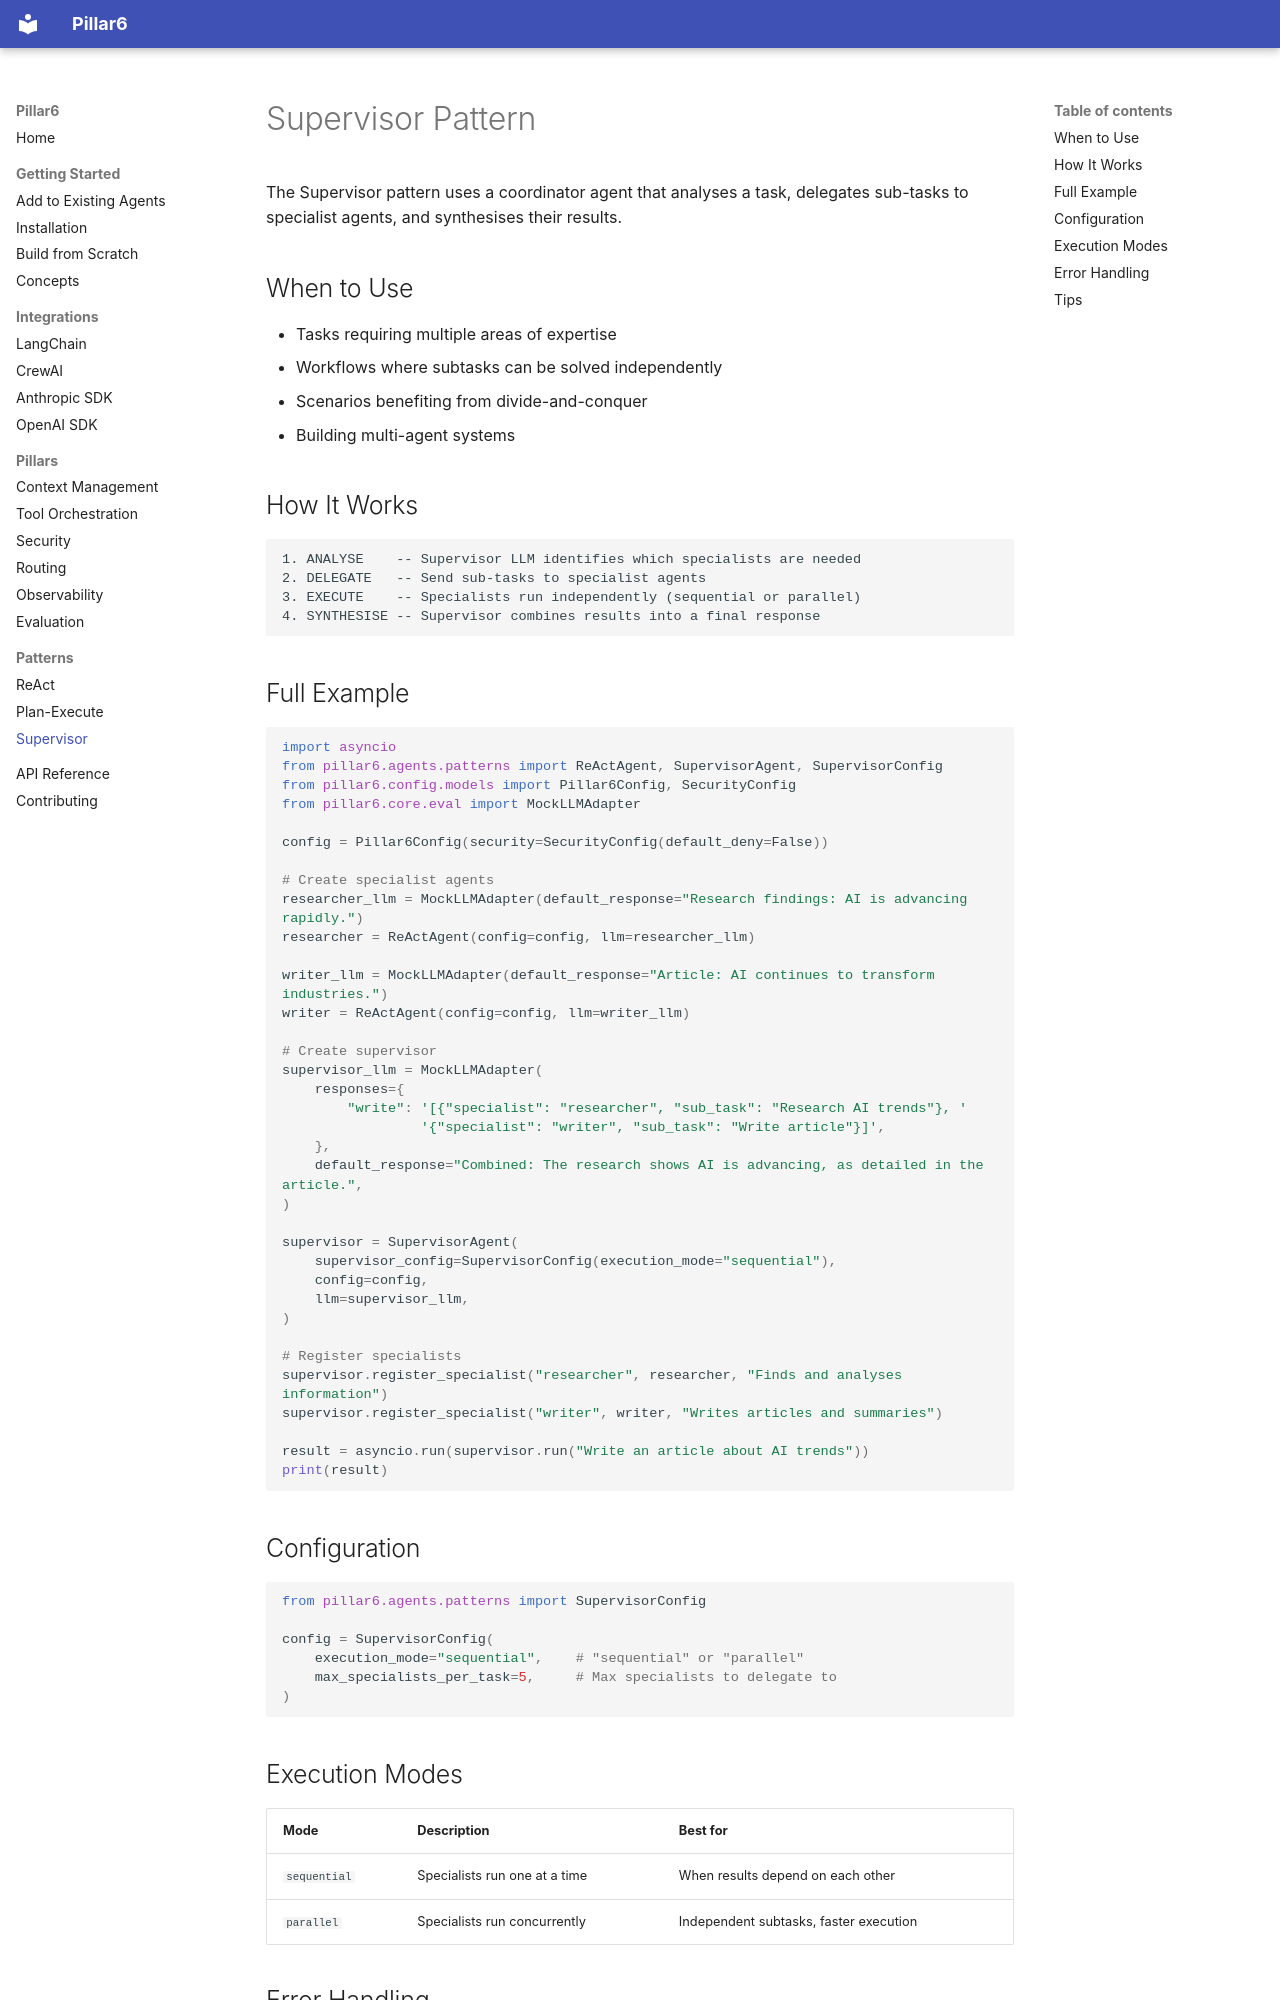

repository: callensw/Pillar6 · page: patterns/supervisor/index.html · generator: mkdocs

# Supervisor Pattern

The Supervisor pattern uses a coordinator agent that analyses a task,
delegates sub-tasks to specialist agents, and synthesises their results.

## When to Use

- Tasks requiring multiple areas of expertise
- Workflows where subtasks can be solved independently
- Scenarios benefiting from divide-and-conquer
- Building multi-agent systems

## How It Works

```
1. ANALYSE    -- Supervisor LLM identifies which specialists are needed
2. DELEGATE   -- Send sub-tasks to specialist agents
3. EXECUTE    -- Specialists run independently (sequential or parallel)
4. SYNTHESISE -- Supervisor combines results into a final response
```

## Full Example

```python
import asyncio
from pillar6.agents.patterns import ReActAgent, SupervisorAgent, SupervisorConfig
from pillar6.config.models import Pillar6Config, SecurityConfig
from pillar6.core.eval import MockLLMAdapter

config = Pillar6Config(security=SecurityConfig(default_deny=False))

# Create specialist agents
researcher_llm = MockLLMAdapter(default_response="Research findings: AI is advancing rapidly.")
researcher = ReActAgent(config=config, llm=researcher_llm)

writer_llm = MockLLMAdapter(default_response="Article: AI continues to transform industries.")
writer = ReActAgent(config=config, llm=writer_llm)

# Create supervisor
supervisor_llm = MockLLMAdapter(
    responses={
        "write": '[{"specialist": "researcher", "sub_task": "Research AI trends"}, '
                 '{"specialist": "writer", "sub_task": "Write article"}]',
    },
    default_response="Combined: The research shows AI is advancing, as detailed in the article.",
)

supervisor = SupervisorAgent(
    supervisor_config=SupervisorConfig(execution_mode="sequential"),
    config=config,
    llm=supervisor_llm,
)

# Register specialists
supervisor.register_specialist("researcher", researcher, "Finds and analyses information")
supervisor.register_specialist("writer", writer, "Writes articles and summaries")

result = asyncio.run(supervisor.run("Write an article about AI trends"))
print(result)
```

## Configuration

```python
from pillar6.agents.patterns import SupervisorConfig

config = SupervisorConfig(
    execution_mode="sequential",    # "sequential" or "parallel"
    max_specialists_per_task=5,     # Max specialists to delegate to
)
```

## Execution Modes

| Mode | Description | Best for |
|------|-------------|----------|
| `sequential` | Specialists run one at a time | When results depend on each other |
| `parallel` | Specialists run concurrently | Independent subtasks, faster execution |
